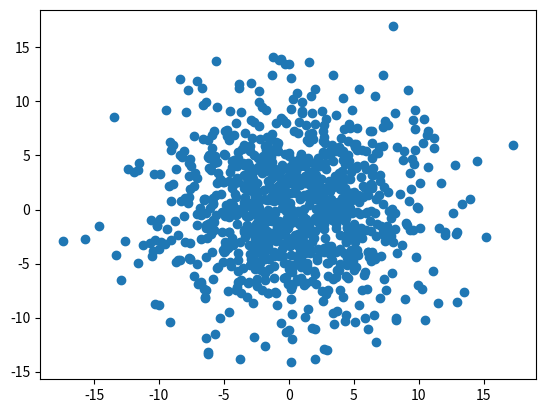

Recreate this plot in Python.
import numpy
import matplotlib.pyplot as plt

def randomarray(x):
    array = numpy.random.normal(0.0, 5.0, x)
    return array

xArray = randomarray(1000)
yArray = randomarray(1000)

plt.scatter(xArray, yArray)
plt.show()